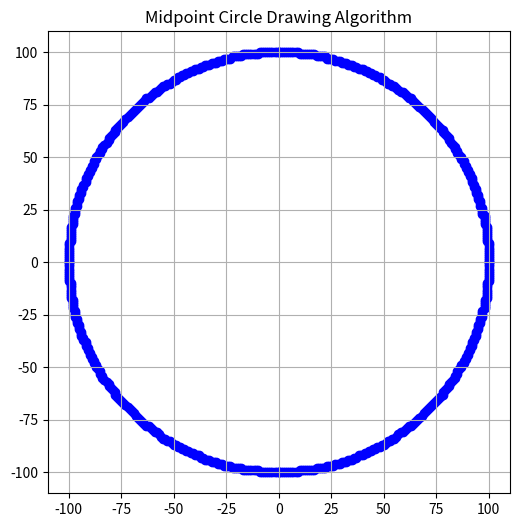

This figure's Python source:
import matplotlib.pyplot as plt

def draw_circle_midpoint(radius):
    x = 0
    y = radius
    p = 1 - radius

    x_points = []
    y_points = []

    while x <= y:
        # 8 symmetry points
        points = [
            (x, y), (y, x), (-x, y), (-y, x),
            (-x, -y), (-y, -x), (x, -y), (y, -x)
        ]
        for point in points:
            x_points.append(point[0])
            y_points.append(point[1])

        x += 1
        if p < 0:
            p += 2 * x + 1
        else:
            y -= 1
            p += 2 * (x - y) + 1

    # Plot the circle
    plt.figure(figsize=(6,6))
    plt.scatter(x_points, y_points, color='blue')
    plt.gca().set_aspect('equal')
    plt.title("Midpoint Circle Drawing Algorithm")
    plt.grid(True)
    plt.show()

# Example usage
draw_circle_midpoint(radius=100)